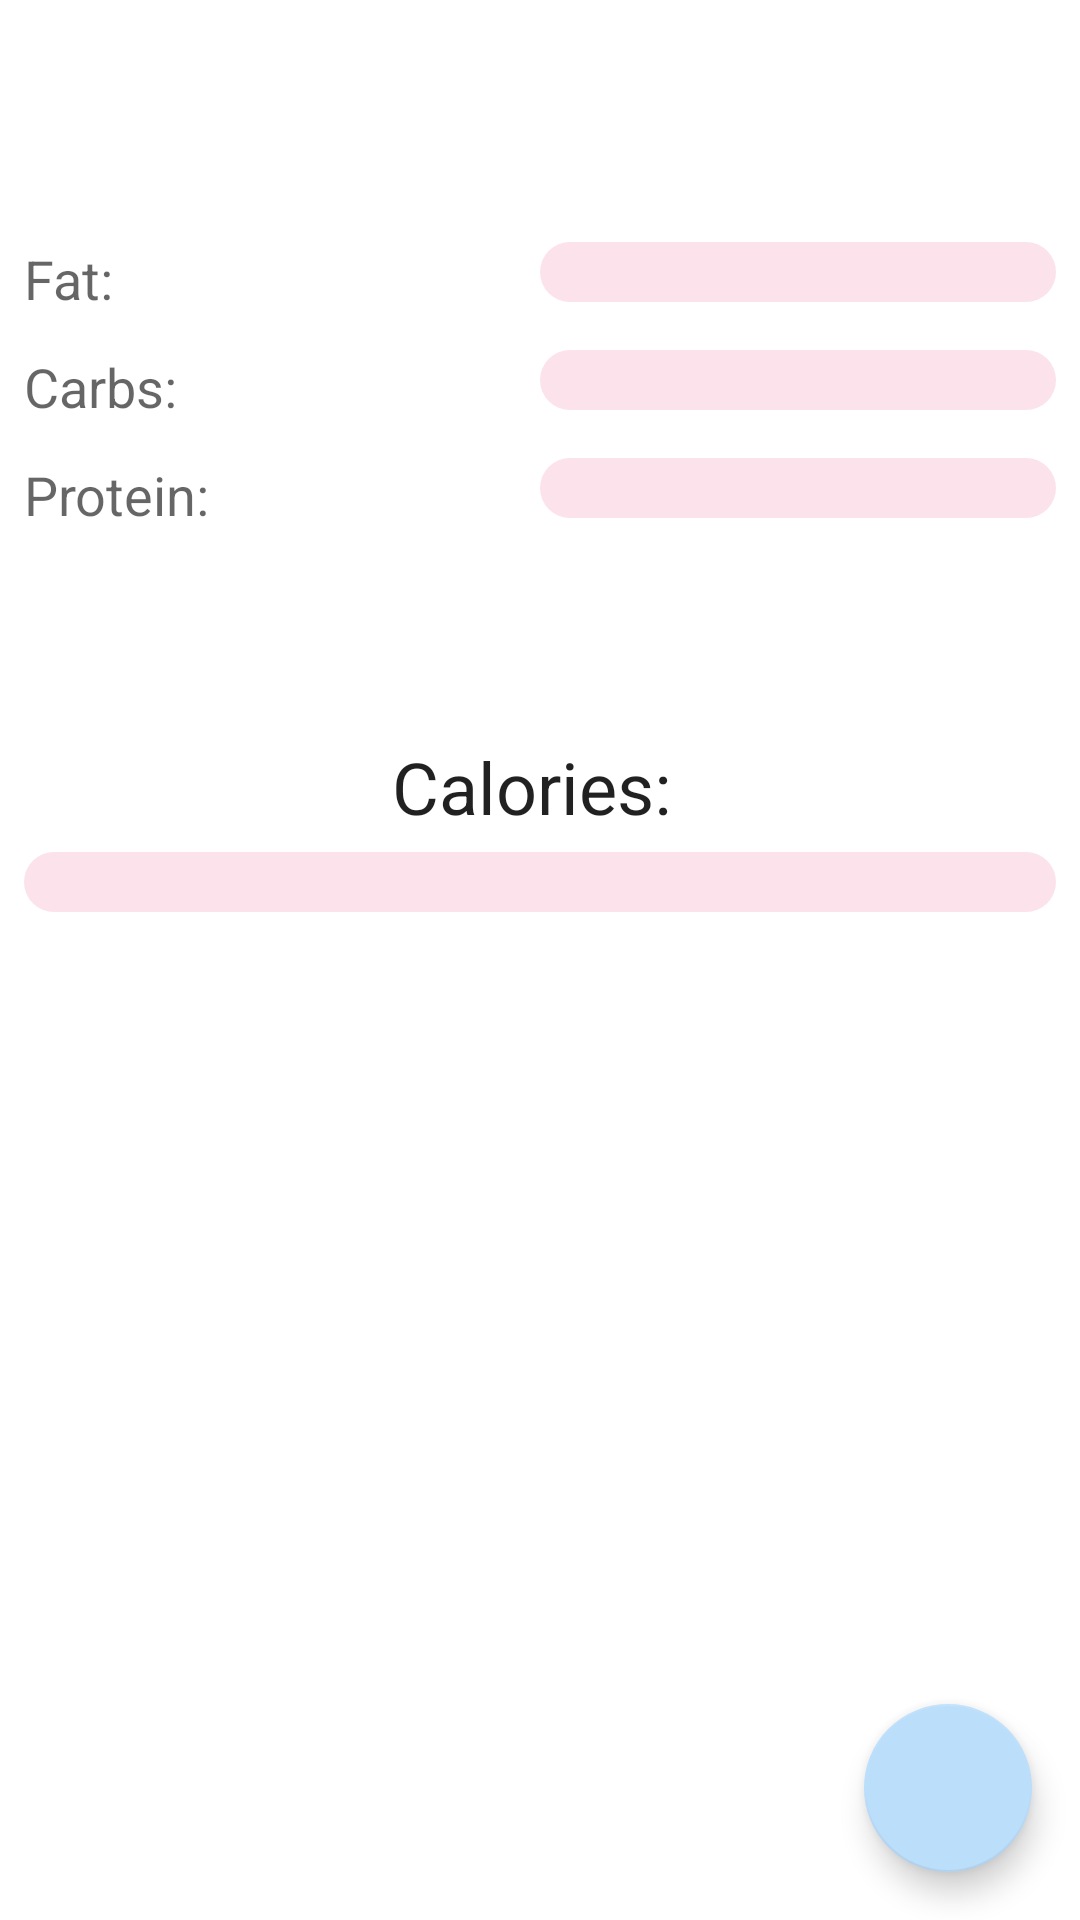

The Android layout XML behind this screen, and the referenced resources:
<!-- AndroidManifest.xml: application theme Theme.DietAppProject -->
<!-- res/layout/fragment_meal_today.xml -->
<?xml version="1.0" encoding="utf-8"?>
<androidx.constraintlayout.widget.ConstraintLayout xmlns:android="http://schemas.android.com/apk/res/android"
    xmlns:app="http://schemas.android.com/apk/res-auto"
    xmlns:tools="http://schemas.android.com/tools"
    android:layout_width="match_parent"
    android:layout_height="match_parent"
    android:focusableInTouchMode="true">

    <TextView
        android:id="@+id/textview_meal_today_fat"
        android:layout_width="wrap_content"
        android:layout_height="wrap_content"
        android:layout_marginStart="8dp"
        android:text="Fat: "
        android:textAppearance="@style/TextAppearance.AppCompat.Medium"
        app:layout_constraintEnd_toStartOf="@+id/guideline5"
        app:layout_constraintHorizontal_bias="0.0"
        app:layout_constraintHorizontal_chainStyle="spread_inside"
        app:layout_constraintStart_toStartOf="parent"
        app:layout_constraintTop_toTopOf="@+id/indicator_meal_today_fat" />


    <com.google.android.material.progressindicator.LinearProgressIndicator
        android:id="@+id/indicator_meal_today_fat"
        android:layout_width="0dp"
        android:layout_height="wrap_content"
        android:layout_marginTop="16dp"
        android:layout_marginEnd="8dp"
        app:layout_constraintBottom_toTopOf="@+id/indicator_meal_today_carbs"
        app:layout_constraintEnd_toEndOf="parent"
        app:layout_constraintHorizontal_bias="0.5"
        app:layout_constraintStart_toStartOf="@+id/guideline5"
        app:layout_constraintTop_toTopOf="parent"
        app:layout_constraintVertical_bias="0.53"
        app:layout_constraintVertical_chainStyle="packed"
        app:trackCornerRadius="10dp"
        app:trackThickness="20dp" />

    <TextView
        android:id="@+id/textview_meal_today_carbs"
        android:layout_width="wrap_content"
        android:layout_height="wrap_content"
        android:layout_marginStart="8dp"
        android:text="Carbs: "
        android:textAppearance="@style/TextAppearance.AppCompat.Medium"
        app:layout_constraintEnd_toStartOf="@+id/guideline5"
        app:layout_constraintHorizontal_bias="0.0"
        app:layout_constraintStart_toStartOf="parent"
        app:layout_constraintTop_toTopOf="@+id/indicator_meal_today_carbs" />

    <com.google.android.material.progressindicator.LinearProgressIndicator
        android:id="@+id/indicator_meal_today_carbs"
        android:layout_width="0dp"
        android:layout_height="wrap_content"
        android:layout_marginTop="16dp"
        android:layout_marginEnd="8dp"
        app:layout_constraintBottom_toTopOf="@+id/indicator_meal_today_protein"
        app:layout_constraintEnd_toEndOf="parent"
        app:layout_constraintHorizontal_bias="0.5"
        app:layout_constraintStart_toStartOf="@+id/guideline5"
        app:layout_constraintTop_toBottomOf="@+id/indicator_meal_today_fat"
        app:trackCornerRadius="10dp"
        app:trackThickness="20dp" />

    <TextView
        android:id="@+id/textview_meal_today_protein"
        android:layout_width="wrap_content"
        android:layout_height="wrap_content"
        android:layout_marginStart="8dp"
        android:text="Protein: "
        android:textAppearance="@style/TextAppearance.AppCompat.Medium"
        app:layout_constraintEnd_toStartOf="@+id/guideline5"
        app:layout_constraintHorizontal_bias="0.0"
        app:layout_constraintStart_toStartOf="parent"
        app:layout_constraintTop_toTopOf="@+id/indicator_meal_today_protein" />

    <com.google.android.material.progressindicator.LinearProgressIndicator
        android:id="@+id/indicator_meal_today_protein"
        android:layout_width="0dp"
        android:layout_height="wrap_content"
        android:layout_marginTop="16dp"
        android:layout_marginEnd="8dp"
        android:layout_marginBottom="16dp"
        app:layout_constraintBottom_toTopOf="@+id/textview_meal_today_calories"
        app:layout_constraintEnd_toEndOf="parent"
        app:layout_constraintHorizontal_bias="0.0"
        app:layout_constraintStart_toStartOf="@+id/guideline5"
        app:layout_constraintTop_toBottomOf="@+id/indicator_meal_today_carbs"
        app:trackCornerRadius="10dp"
        app:trackThickness="20dp" />

    <TextView
        android:id="@+id/textview_meal_today_calories"
        android:layout_width="wrap_content"
        android:layout_height="wrap_content"
        android:layout_marginTop="16dp"
        android:layout_marginBottom="16dp"
        android:text="Calories: "
        android:textAppearance="@style/TextAppearance.AppCompat.Headline"
        app:layout_constraintBottom_toTopOf="@+id/guideline_middle"
        app:layout_constraintEnd_toEndOf="parent"
        app:layout_constraintHorizontal_bias="0.5"
        app:layout_constraintStart_toStartOf="parent"
        app:layout_constraintTop_toTopOf="parent"
        app:layout_constraintVertical_bias="0.9" />

    <com.google.android.material.progressindicator.LinearProgressIndicator
        android:id="@+id/indicator_meal_today_calories"
        android:layout_width="match_parent"
        android:layout_height="wrap_content"
        android:layout_marginStart="8dp"
        android:layout_marginEnd="8dp"
        android:layout_marginBottom="16dp"
        app:layout_constraintBottom_toTopOf="@+id/guideline_middle"
        app:layout_constraintEnd_toEndOf="parent"
        app:layout_constraintStart_toStartOf="parent"
        app:trackThickness="20dp"
        app:trackCornerRadius="10dp"/>

    <androidx.constraintlayout.widget.Guideline
        android:id="@+id/guideline_middle"
        android:layout_width="wrap_content"
        android:layout_height="wrap_content"
        android:orientation="horizontal"
        app:layout_constraintGuide_percent="0.5" />

    <androidx.coordinatorlayout.widget.CoordinatorLayout

        android:id="@+id/coordinatorLayout"
        android:layout_width="match_parent"
        android:layout_height="0dp"
        android:orientation="vertical"
        app:layout_constraintBottom_toBottomOf="parent"
        app:layout_constraintTop_toTopOf="@+id/guideline_middle">

        <androidx.recyclerview.widget.RecyclerView
            android:id="@+id/recycler_view_meal"
            android:layout_width="match_parent"
            android:layout_height="match_parent" />

        <com.google.android.material.floatingactionbutton.FloatingActionButton
            android:id="@+id/button_add_meal"
            android:layout_width="wrap_content"
            android:layout_height="wrap_content"
            android:layout_gravity="bottom|end"
            android:layout_margin="16dp"
            android:src="@drawable/ic_meal" />

    </androidx.coordinatorlayout.widget.CoordinatorLayout>

    <androidx.constraintlayout.widget.Guideline
        android:id="@+id/guideline5"
        android:layout_width="wrap_content"
        android:layout_height="wrap_content"
        android:orientation="vertical"
        app:layout_constraintGuide_percent="0.5" />

</androidx.constraintlayout.widget.ConstraintLayout>
<!-- resources referenced by this layout -->
<resources>
  <style name="Theme.DietAppProject" parent="Theme.MaterialComponents.DayNight.DarkActionBar">
          
          <item name="colorPrimary">@color/primaryColor</item>
          <item name="colorPrimaryVariant">@color/primaryLightColor</item>
          <item name="colorOnPrimary">@color/black</item>
          
          <item name="colorSecondary">@color/secondaryColor</item>
          <item name="colorSecondaryVariant">@color/secondaryLightColor</item>
          <item name="colorOnSecondary">@color/secondaryTextColor</item>
          
          <item name="android:statusBarColor" tools:targetApi="l">?attr/colorPrimaryVariant</item>
          
      </style>
  <color name="primaryColor">#f48fb1</color>
  <color name="primaryLightColor">#ffc1e3</color>
  <color name="black">#FF000000</color>
  <color name="secondaryColor">#bbdefb</color>
  <color name="secondaryLightColor">#eeffff</color>
  <color name="secondaryTextColor">#000000</color>
</resources>
